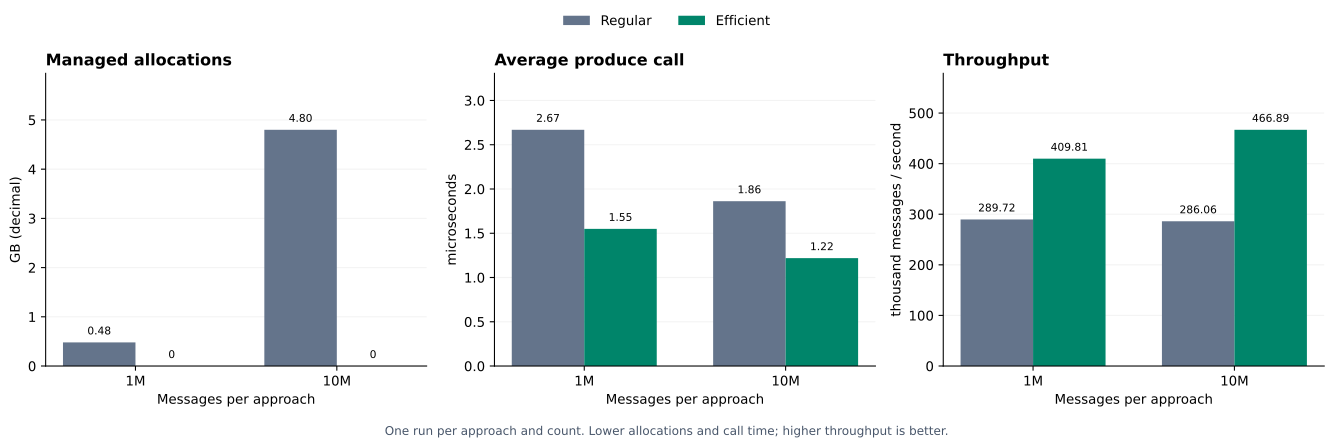

Data behind this chart, as committed beside it:
Messages, Approach, KeyBytes, ValueBytes, DurationSeconds, ProduceSeconds, DeliveryWaitSeconds, MessagesPerSecond, AllocatedBytes, ProduceAllocatedBytes, DeliveryAllocatedBytes, BytesPerMessage, Gen0, Gen1, Gen2, Delivered, Errors, SenderAllocatedBytes, SenderWaitAllocatedBytes, AllocatedObjects, Pattern, MaxInFlight, Run, MeasuredDate
1000000, Efficient, 100, 100, 2.44, 1.549, 0.891, 409807, 0, 0, 0, 0, 0, 0, 0, 1000000, 0, 0, 0, N/A, Streaming, 10000, run-a11abdc9f34443d7bc6a644cac000ab7, 2026-10-28
1000000, Legacy, 100, 100, 3.452, 2.669, 0.783, 289725, 480008112, 80000000, 400008112, 480, 38, 0, 0, 1000000, 0, 80000000, 0, N/A, Streaming, 10000, run-a11abdc9f34443d7bc6a644cac000ab7, 2026-10-28
10000000, Efficient, 100, 100, 21.42, 12.19, 9.232, 466885, 0, 0, 0, 0, 0, 0, 0, 10000000, 0, 0, 0, N/A, Streaming, 10000, run-a11abdc9f34443d7bc6a644cac000ab7, 2026-10-28
10000000, Legacy, 100, 100, 34.96, 18.62, 16.34, 286064, 4800079664, 800000000, 4000079664, 480, 382, 120, 0, 10000000, 0, 800000000, 0, N/A, Streaming, 10000, run-a11abdc9f34443d7bc6a644cac000ab7, 2026-10-28
